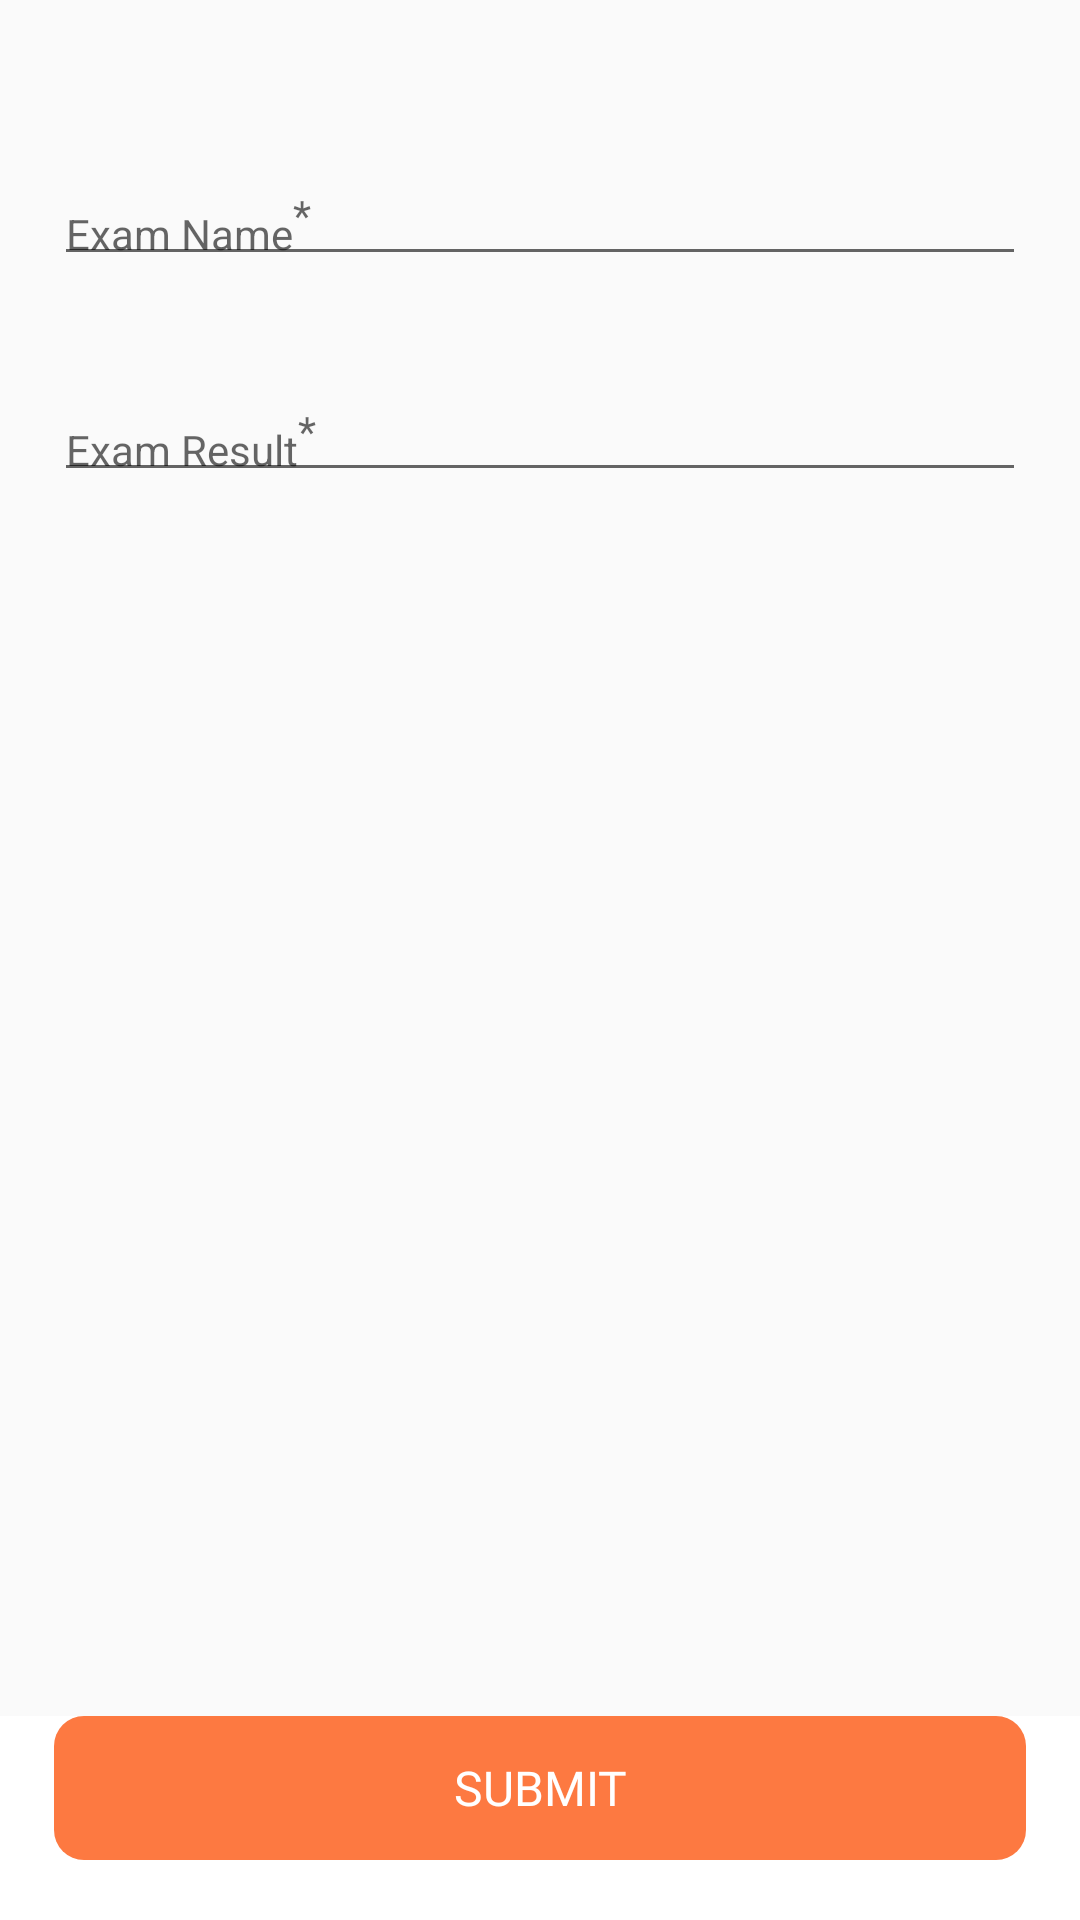

Here is an Android app screen rendered from its layout file. Give the layout XML and the strings, colors and styles it references.
<!-- AndroidManifest.xml: application theme AppTheme -->
<!-- res/layout/fragment_new_medical.xml -->
<FrameLayout xmlns:android="http://schemas.android.com/apk/res/android"
    xmlns:app="http://schemas.android.com/apk/res-auto"
    xmlns:tools="http://schemas.android.com/tools"
    android:layout_width="match_parent"
    android:layout_height="match_parent"
    android:layout_marginTop="@dimen/navigation_bar_height"
    tools:context="com.mydoctor.customer.fragments.patient.NewMedicalFragment">

    <androidx.constraintlayout.widget.ConstraintLayout
        android:layout_width="match_parent"
        android:layout_height="match_parent">

        <androidx.constraintlayout.widget.Guideline
            android:id="@+id/guideline_start"
            android:layout_width="wrap_content"
            android:layout_height="wrap_content"
            android:orientation="vertical"
            app:layout_constraintGuide_percent="0.05" />

        <androidx.constraintlayout.widget.Guideline
            android:id="@+id/guideline_end"
            android:layout_width="wrap_content"
            android:layout_height="wrap_content"
            android:orientation="vertical"
            app:layout_constraintGuide_percent="0.95" />

        <androidx.core.widget.NestedScrollView
            android:id="@+id/scrollView_main"
            android:layout_width="0dp"
            android:layout_height="0dp"
            android:layout_marginTop="@dimen/dp_25"
            android:layout_marginBottom="@dimen/dp_10"
            app:layout_constraintBottom_toTopOf="@id/cl_buttons"
            app:layout_constraintEnd_toEndOf="@id/guideline_end"
            app:layout_constraintStart_toStartOf="@id/guideline_start"
            app:layout_constraintTop_toTopOf="parent">

            <androidx.constraintlayout.widget.ConstraintLayout
                android:layout_width="match_parent"
                android:layout_height="match_parent">

                <com.google.android.material.textfield.TextInputLayout
                    android:id="@+id/til_exam_name"
                    android:layout_width="match_parent"
                    android:layout_height="wrap_content"
                    app:hintTextColor="@color/secondary_color"
                    android:layout_marginTop="@dimen/dp_20"
                    android:hint="@string/exam_name"
                    app:layout_constraintEnd_toEndOf="parent"
                    app:layout_constraintStart_toStartOf="parent"
                    app:layout_constraintTop_toTopOf="parent">

                    <EditText
                        android:id="@+id/et_exam_name"
                        android:layout_width="match_parent"
                        android:layout_height="wrap_content"
                        android:imeOptions="actionNext"
                        android:inputType="textPersonName|textCapWords"
                        android:textAlignment="viewStart"
                        android:textDirection="locale" />

                </com.google.android.material.textfield.TextInputLayout>

                <com.google.android.material.textfield.TextInputLayout
                    android:id="@+id/til_exam_result"
                    android:layout_width="match_parent"
                    android:layout_height="wrap_content"
                    app:hintTextColor="@color/secondary_color"
                    android:hint="@string/exam_result"
                    android:layout_marginTop="@dimen/dp_25"
                    app:layout_constraintEnd_toEndOf="parent"
                    app:layout_constraintStart_toStartOf="parent"
                    app:layout_constraintTop_toBottomOf="@id/til_exam_name">

                    <EditText
                        android:id="@+id/et_exam_result"
                        android:layout_width="match_parent"
                        android:layout_height="wrap_content"
                        android:imeOptions="actionDone"
                        android:inputType="textPersonName|textCapWords"
                        android:textAlignment="viewStart"
                        android:textDirection="locale" />

                </com.google.android.material.textfield.TextInputLayout>
            </androidx.constraintlayout.widget.ConstraintLayout>
        </androidx.core.widget.NestedScrollView>

        <androidx.constraintlayout.widget.ConstraintLayout
            android:id="@+id/cl_buttons"
            android:layout_width="0dp"
            android:layout_height="wrap_content"
            app:layout_constraintStart_toStartOf="parent"
            app:layout_constraintEnd_toEndOf="parent"
            app:layout_constraintBottom_toBottomOf="parent"
            android:background="@color/white">

            <androidx.constraintlayout.widget.Guideline
                android:id="@+id/guideline_button_start"
                android:layout_width="wrap_content"
                android:layout_height="wrap_content"
                android:orientation="vertical"
                app:layout_constraintGuide_percent="0.05" />

            <androidx.constraintlayout.widget.Guideline
                android:id="@+id/guideline_button_end"
                android:layout_width="wrap_content"
                android:layout_height="wrap_content"
                android:orientation="vertical"
                app:layout_constraintGuide_percent="0.95" />

            <Button
                android:id="@+id/btn_submit"
                style="@style/LargeBoldTextButtonRoundedStyle"
                android:layout_width="@dimen/dp_0"
                android:layout_height="@dimen/dp_48"
                android:layout_marginBottom="@dimen/dp_20"
                android:text="@string/submit"
                app:layout_constraintBottom_toBottomOf="parent"
                app:layout_constraintEnd_toEndOf="@id/guideline_button_end"
                app:layout_constraintStart_toStartOf="@id/guideline_button_start" />

        </androidx.constraintlayout.widget.ConstraintLayout>


    </androidx.constraintlayout.widget.ConstraintLayout>

</FrameLayout>
<!-- resources referenced by this layout -->
<resources>
  <color name="secondary_color">#3d3d3d</color>
  <color name="white">#ffffff</color>
  <dimen name="dp_0">0dp</dimen>
  <dimen name="dp_10">10dp</dimen>
  <dimen name="dp_20">20dp</dimen>
  <dimen name="dp_25">25dp</dimen>
  <dimen name="dp_48">48dp</dimen>
  <dimen name="navigation_bar_height">68dp</dimen>
  <string name="exam_name">Exam Name<sup>*</sup></string>
  <string name="exam_result">Exam Result<sup>*</sup></string>
  <string name="submit">Submit</string>
  <style name="LargeBoldTextButtonRoundedStyle" parent="BoldTextButtonRoundedStyle">
          <item name="android:textSize">@dimen/sp_16</item>
      </style>
  <style name="AppTheme" parent="Theme.MaterialComponents.Light.NoActionBar.Bridge">
          
          <item name="colorPrimary">@color/accent_color</item>
          <item name="colorAccent">@color/accent_color</item>
          <item name="android:windowDisablePreview">true</item>
          <item name="android:textSize">@dimen/sp_14</item>
          <item name="textAppearanceSubtitle1">@style/TextAppearance.App.Subtitle1</item>
          <item name="textAppearanceCaption">@style/TextAppearance.App.Caption</item>
          <item name="android:windowTranslucentStatus">true</item>
          <item name="android:windowTranslucentNavigation">true</item>
      </style>
  <style name="BoldTextButtonRoundedStyle" parent="@style/Widget.AppCompat.Button.Borderless">
          <item name="android:background">@drawable/shape_rounded_accent_button_selector</item>
          <item name="android:textColor">@color/selector_common_btn_txt_color</item>
          <item name="android:fontFamily">@font/poppins_bold</item>
          <item name="android:letterSpacing">0</item>
      </style>
  <dimen name="sp_16">16sp</dimen>
  <color name="accent_color">#6270DD</color>
  <dimen name="sp_14">14sp</dimen>
  <style name="TextAppearance.App.Subtitle1" parent="TextAppearance.MaterialComponents.Subtitle1">
          <item name="fontFamily">@font/poppins</item>
          <item name="android:fontFamily">@font/poppins</item>
      </style>
  <style name="TextAppearance.App.Caption" parent="TextAppearance.MaterialComponents.Caption">
          <item name="fontFamily">@font/poppins</item>
          <item name="android:fontFamily">@font/poppins</item>
      </style>
  <!-- drawable shape_rounded_accent_button_selector (drawable-v24) -->
  <?xml version="1.0" encoding="utf-8"?>
  <selector xmlns:android="http://schemas.android.com/apk/res/android">
  
      <item android:drawable="@drawable/shape_common_accent_button_rounded_pressed" android:state_pressed="true" />
      <item android:drawable="@drawable/shape_common_accent_button_rounded_normal" android:state_focused="true" />
      <item android:drawable="@drawable/shape_common_accent_button_rounded_normal" />
  
  </selector>
  <!-- drawable shape_common_accent_button_rounded_pressed (drawable-v24) -->
  <?xml version="1.0" encoding="utf-8"?>
  <shape xmlns:android="http://schemas.android.com/apk/res/android"
      android:shape="rectangle">
      <solid android:color="@color/buttons_dark_color" />
      <corners
  
          android:radius="@dimen/dp_10" />
  </shape>
  <!-- drawable shape_common_accent_button_rounded_normal (drawable-v24) -->
  <?xml version="1.0" encoding="utf-8"?>
  <shape xmlns:android="http://schemas.android.com/apk/res/android"
      android:shape="rectangle">
      <solid android:color="@color/buttons_color" />
      <corners
  
          android:radius="@dimen/dp_10" />
  </shape>
  <color name="buttons_dark_color">#FF6B2C</color>
  <color name="buttons_color">#FD7941</color>
</resources>
